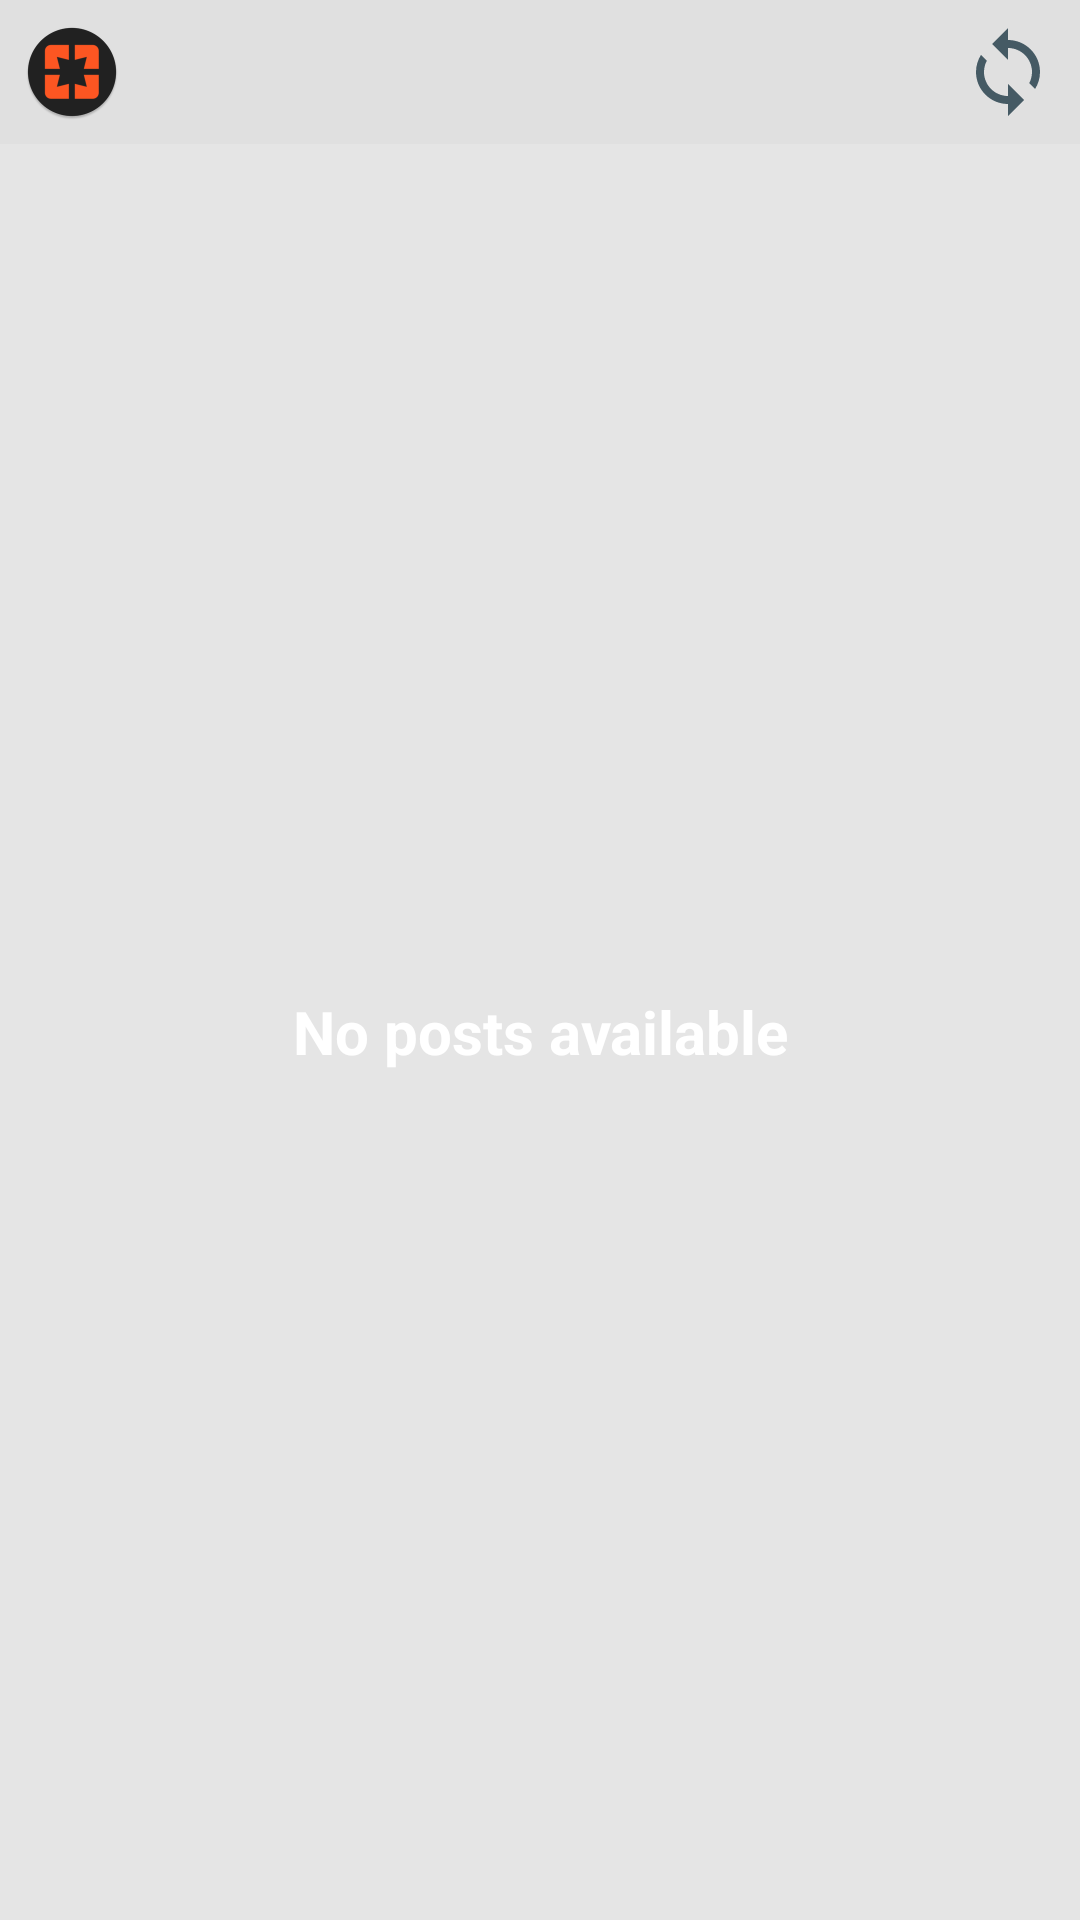

Layout XML and referenced resources for this Android screen:
<!-- AndroidManifest.xml: application theme AppTheme -->
<!-- res/layout/group_widget.xml -->
<?xml version="1.0" encoding="utf-8"?>
<LinearLayout
    xmlns:android="http://schemas.android.com/apk/res/android"
    xmlns:tools="http://schemas.android.com/tools"
    android:layout_height="match_parent"
    android:layout_width="match_parent"
    android:orientation="vertical"
    android:background="#bbDEDFDE">

    <RelativeLayout
        android:id="@+id/widget_layout_main"
        android:layout_width="match_parent"
        android:layout_height="wrap_content"
        android:background="#aaDEDFDE"
        android:orientation="horizontal"
        android:padding="8dp">

        <ImageView
            android:id="@+id/widget_img_launcher"
            android:layout_width="32dp"
            android:layout_height="32dp"
            android:layout_gravity="center_vertical"
            android:src="@mipmap/ic_launcher_round"
            android:contentDescription="@string/content_description_app_icon" />

        <TextView
            android:id="@+id/group_name_tv"
            android:layout_toEndOf="@id/widget_img_launcher"
            android:layout_width="wrap_content"
            android:layout_height="wrap_content"
            android:layout_centerVertical="true"
            android:textColor="@color/colorPrimaryDark"
            android:textAppearance="?android:attr/textAppearanceMedium"
            android:textStyle="bold"
            android:paddingStart="8dp"
            android:paddingEnd="8dp"
            tools:ignore="RelativeOverlap" />

        <ImageView
            android:id="@+id/widget_sync_iv"
            android:src="@drawable/ic_sync_24dp"
            android:layout_alignParentEnd="true"
            android:layout_width="32dp"
            android:layout_height="32dp"
            android:contentDescription="@string/sync_widget_data" />

    </RelativeLayout>

    <FrameLayout
        android:layout_width="match_parent"
        android:layout_height="match_parent">

        <ListView
            android:id="@+id/widget_posts_list"
            android:layout_width="match_parent"
            android:layout_height="match_parent" />

        <RelativeLayout
            android:id="@+id/empty_view"
            android:layout_width="match_parent"
            android:layout_height="match_parent"
            android:orientation="vertical">

            <TextView
                android:layout_centerInParent="true"
                android:layout_width="wrap_content"
                android:layout_height="wrap_content"
                android:textAlignment="center"
                android:text="@string/no_posts_available"
                android:textColor="#ffffff"
                android:textSize="20sp"
                android:textStyle="bold" />

        </RelativeLayout>


    </FrameLayout>

</LinearLayout>
<!-- resources referenced by this layout -->
<resources>
  <color name="colorPrimaryDark">#455A64</color>
  <!-- drawable ic_sync_24dp (drawable) -->
  <vector xmlns:android="http://schemas.android.com/apk/res/android"
          android:width="24dp"
          android:height="24dp"
          android:viewportWidth="24.0"
          android:viewportHeight="24.0">
      <path
          android:fillColor="#455A64"
          android:pathData="M12,4L12,1L8,5l4,4L12,6c3.31,0 6,2.69 6,6 0,1.01 -0.25,1.97 -0.7,2.8l1.46,1.46C19.54,15.03 20,13.57 20,12c0,-4.42 -3.58,-8 -8,-8zM12,18c-3.31,0 -6,-2.69 -6,-6 0,-1.01 0.25,-1.97 0.7,-2.8L5.24,7.74C4.46,8.97 4,10.43 4,12c0,4.42 3.58,8 8,8v3l4,-4 -4,-4v3z"/>
  </vector>
  <!-- mipmap ic_launcher_round: png bitmap (mipmap-mdpi, 1722 bytes) -->
  <string name="content_description_app_icon">App Icon</string>
  <string name="no_posts_available">No posts available</string>
  <string name="sync_widget_data">Sync Widget data</string>
  <style name="AppTheme" parent="Theme.AppCompat.Light.NoActionBar">
          
          <item name="colorPrimary">@color/colorPrimary</item>
          <item name="colorPrimaryDark">@color/colorPrimaryDark</item>
          <item name="colorAccent">@color/colorAccent</item>
      </style>
  <color name="colorPrimary">#607D8B</color>
  <color name="colorAccent">#FF5722</color>
</resources>
